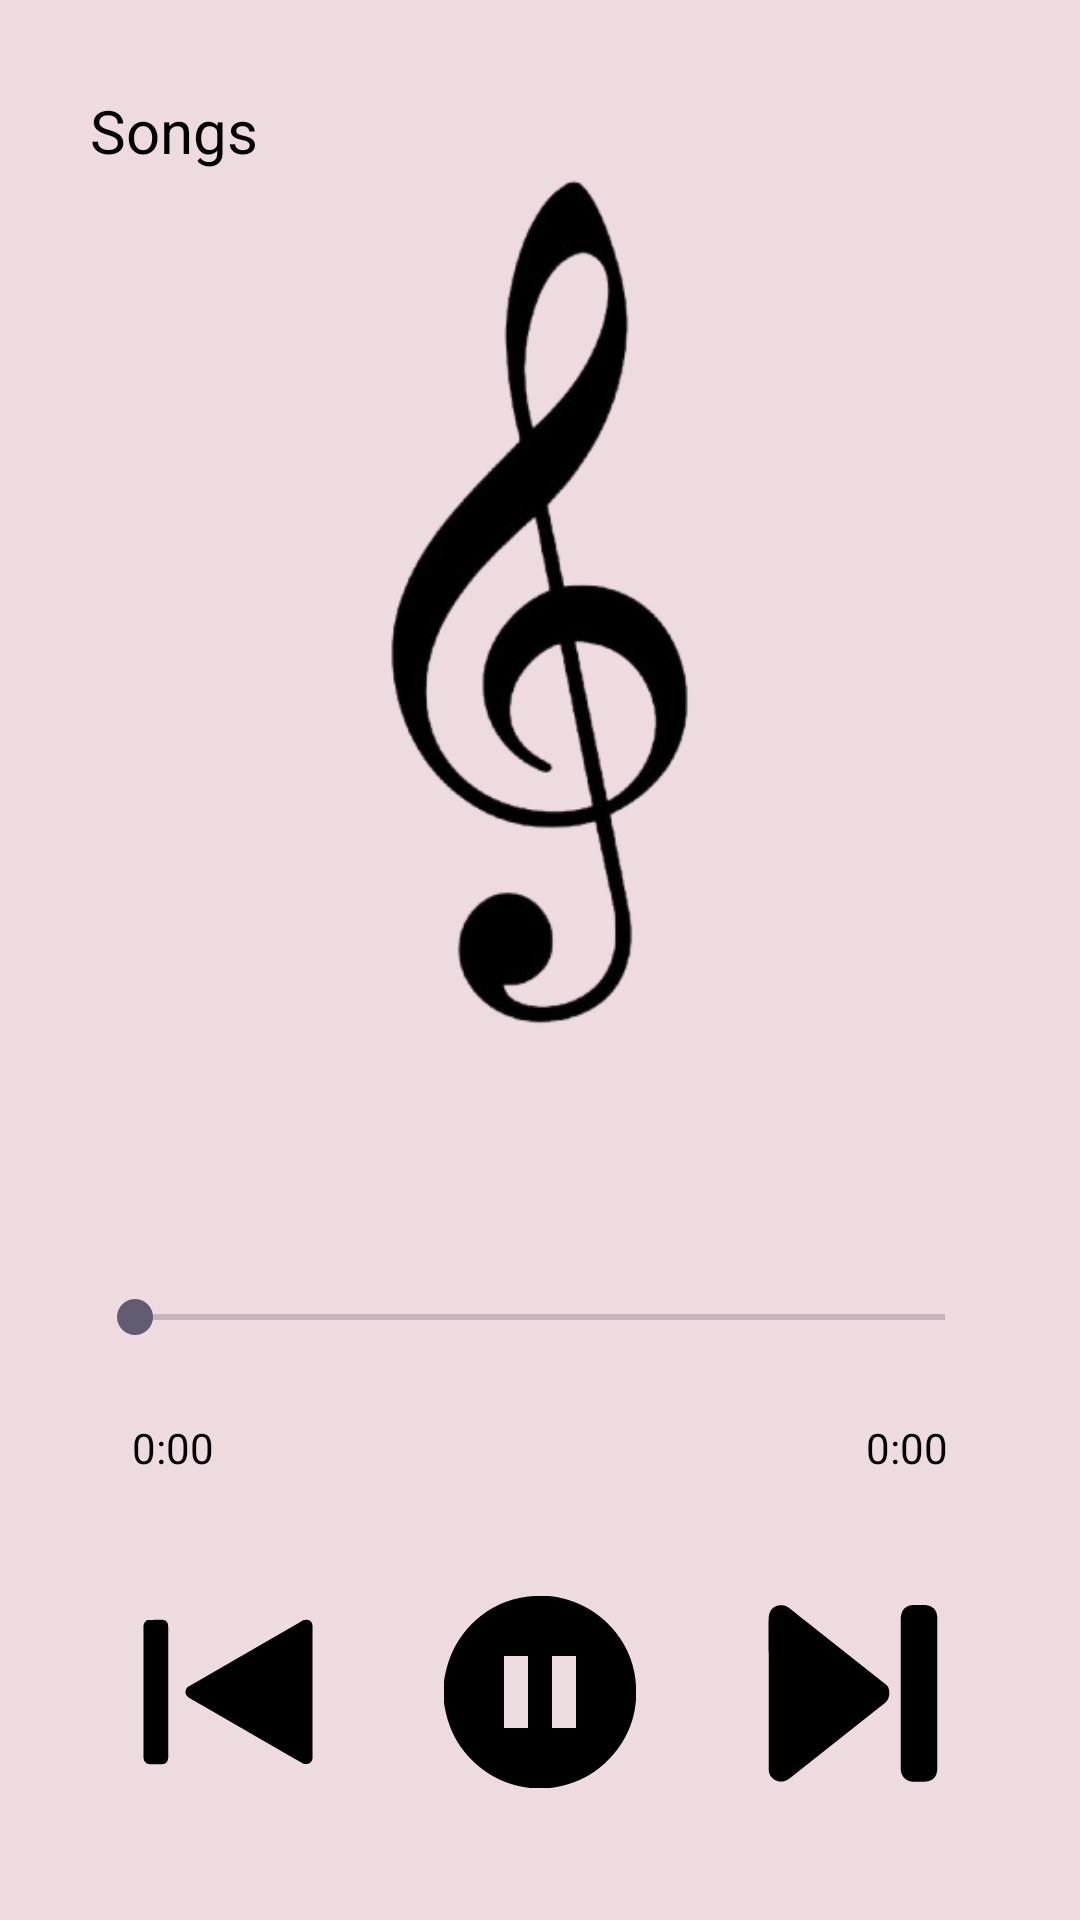

Android layout source for this screen:
<!-- AndroidManifest.xml: application theme Theme.Vibify -->
<!-- res/layout/activity_music_player_acitvity.xml -->
<?xml version="1.0" encoding="utf-8"?>
<RelativeLayout xmlns:android="http://schemas.android.com/apk/res/android"
    xmlns:app="http://schemas.android.com/apk/res-auto"
    xmlns:tools="http://schemas.android.com/tools"
    android:id="@+id/main"
    android:layout_width="match_parent"
    android:layout_height="match_parent"
    android:background="#EDDBE0"
    tools:context=".MusicPlayerAcitvity">

    <TextView
        android:id="@+id/song_title"
        android:layout_width="match_parent"
        android:layout_height="wrap_content"
        android:layout_centerHorizontal="true"
        android:layout_margin="20dp"
        android:ellipsize="marquee"
        android:padding="10dp"
        android:singleLine="true"
        android:text="@string/songs"
        android:textColor="@color/black"
        android:textSize="20sp"
        tools:ignore="TextSizeCheck,TextContrastCheck,VisualLintOverlap" />


    <ImageView
        android:id="@+id/music_icon"
        android:layout_width="281dp"
        android:layout_height="421dp"
        android:contentDescription="@string/music_icon"
        android:src="@drawable/musi_icon"
        android:layout_above="@+id/control"
        android:layout_centerHorizontal="true"
        />

    <RelativeLayout
        android:layout_width="match_parent"
        android:layout_height="wrap_content"
       android:layout_alignParentBottom="true"
        android:padding="24dp"
        android:id="@+id/control">

        <SeekBar
            android:layout_width="match_parent"
            android:layout_height="wrap_content"
            android:layout_margin="5dp"
            android:id="@+id/seek_bar"
            />
        
        <TextView
            android:layout_width="wrap_content"
            android:layout_height="wrap_content"
            android:id="@+id/current_time"
            android:layout_alignParentStart="true"
            android:layout_below="@+id/seek_bar"
            android:text="0:00"
            android:layout_margin="20dp"
            android:textColor="@color/black"
            />

        <TextView
            android:layout_width="wrap_content"
            android:layout_height="wrap_content"
            android:id="@+id/total_time"
            android:layout_below="@+id/seek_bar"
            android:layout_alignParentEnd="true"
            android:text="0:00"
            android:layout_margin="20dp"
            android:textColor="@color/black"
            />

        <RelativeLayout
            android:layout_width="match_parent"
            android:layout_height="wrap_content"
            android:layout_below="@+id/total_time"
            android:padding="20dp"


            >


            <ImageView
                android:layout_width="wrap_content"
                android:layout_height="wrap_content"
                android:src="@drawable/back_music"
                android:id="@+id/back_play"
                android:layout_centerVertical="true"
                android:layout_alignParentStart="true"
                />

            <ImageView
                android:layout_width="wrap_content"
                android:layout_height="wrap_content"
                android:src="@drawable/play"
                android:id="@+id/playing"
                android:layout_centerVertical="true"
                android:layout_centerInParent="true"
                />

            <ImageView
                android:layout_width="wrap_content"
                android:layout_height="wrap_content"
                android:src="@drawable/next_play"
                android:id="@+id/next_play"
                android:layout_centerVertical="true"
                android:layout_alignParentEnd="true"
                />

        </RelativeLayout>
    </RelativeLayout>





</RelativeLayout>
<!-- resources referenced by this layout -->
<resources>
  <!-- drawable back_music: vector/xml drawable (drawable, 5079 chars, omitted) -->
  <!-- drawable musi_icon: png bitmap (drawable, 49888 bytes) -->
  <!-- drawable next_play: vector/xml drawable (drawable, 4553 chars, omitted) -->
  <!-- drawable play (drawable) -->
  <vector xmlns:android="http://schemas.android.com/apk/res/android" android:height="64dp" android:viewportHeight="512" android:viewportWidth="512" android:width="64dp">
        
      <path android:fillColor="#000000" android:pathData="M255.63,-0.31C256.64,-0.31 257.66,-0.31 258.71,-0.31C273.32,-0.26 287.65,-0.01 302,3C302.97,3.2 303.95,3.4 304.95,3.6C344.1,11.79 380.32,27.48 412,52C412.89,52.67 413.77,53.35 414.69,54.04C430.27,66.16 444.88,80.44 457,96C458.15,97.4 458.15,97.4 459.32,98.84C493.95,142.08 512.44,197.58 512.32,252.73C512.31,255.67 512.34,258.61 512.36,261.54C512.41,274.92 511.2,287.81 509,301C508.72,302.71 508.72,302.71 508.43,304.45C501.4,343.56 484.42,380.74 460,412C459.24,412.97 458.48,413.94 457.7,414.95C445.36,430.32 431.56,444.88 416,457C415.06,457.76 414.13,458.53 413.16,459.32C381.21,484.9 342.04,501.41 302,509C301.19,509.16 300.38,509.33 299.55,509.5C269.51,515.37 234.86,514.27 205,508C203.48,507.69 203.48,507.69 201.92,507.37C164.78,499.47 129.92,483.37 100,460C99.03,459.24 98.06,458.48 97.05,457.7C81.68,445.36 67.12,431.56 55,416C53.85,414.6 53.85,414.6 52.68,413.16C27.1,381.21 10.59,342.04 3,302C2.84,301.19 2.67,300.38 2.5,299.55C-2.97,271.56 -2.84,237.91 3,210C3.2,209.03 3.4,208.05 3.6,207.05C11.77,167.99 27.4,131.55 52,100C52.67,99.12 53.35,98.23 54.04,97.32C66.14,81.73 80.44,67.12 96,55C96.94,54.24 97.87,53.47 98.84,52.68C143.14,17.2 199.29,-0.53 255.63,-0.31ZM160,160C160,223.36 160,286.72 160,352C181.12,352 202.24,352 224,352C224,288.64 224,225.28 224,160C202.88,160 181.76,160 160,160ZM288,160C288,223.36 288,286.72 288,352C309.12,352 330.24,352 352,352C352,288.64 352,225.28 352,160C330.88,160 309.76,160 288,160Z"/>
      
  </vector>
  <string name="music_icon">Music_icon</string>
  <string name="songs">Songs</string>
  <style name="Theme.Vibify" parent="Base.Theme.Vibify" />
  <style name="Base.Theme.Vibify" parent="Theme.Material3.DayNight.NoActionBar">
          
          
      </style>
  <!-- not gathered from this repository: default colours our renderer supplied (Android Studio template values) -->
  <color name="black">#FF000000</color>
</resources>
